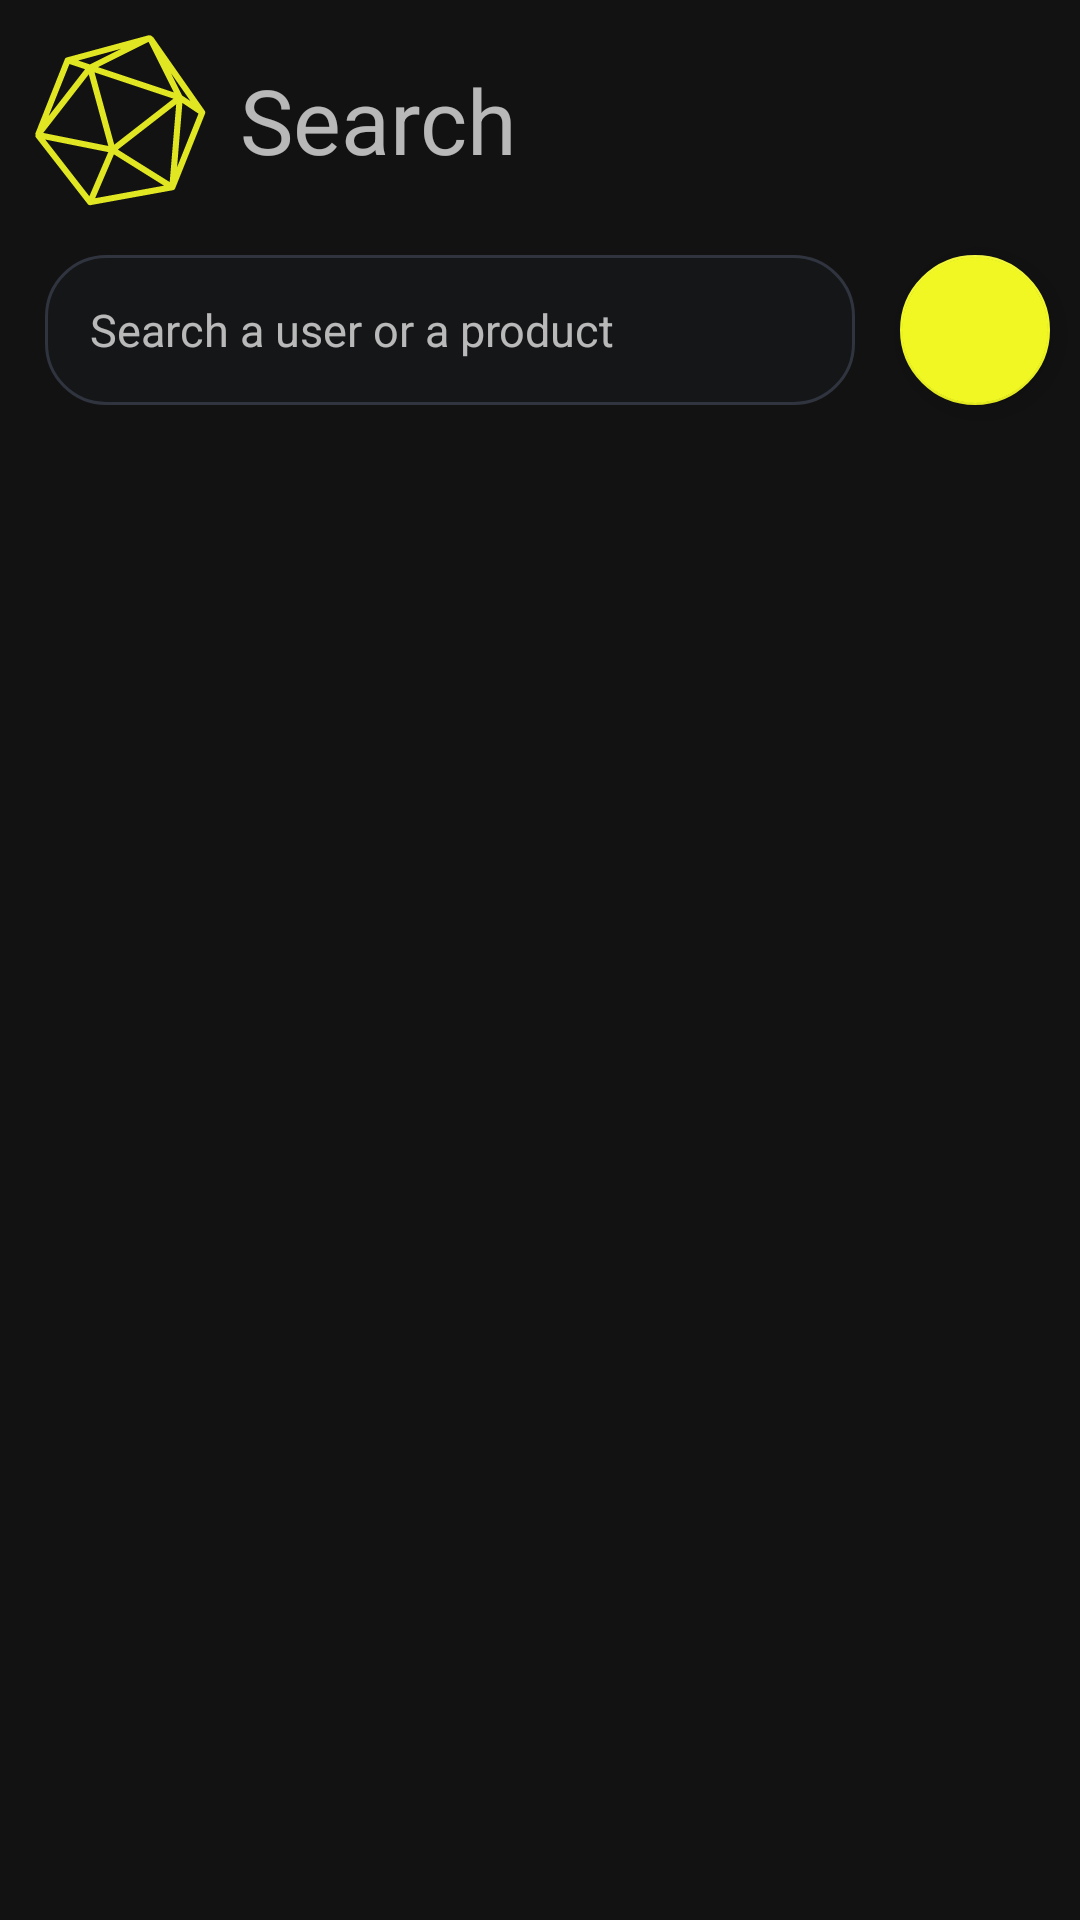

Reconstruct the res/layout file that produces this screen, plus the resources it refers to.
<!-- AndroidManifest.xml: application theme Theme.SocialGift -->
<!-- res/layout/fragment_search.xml -->
<?xml version="1.0" encoding="utf-8"?>
<LinearLayout xmlns:android="http://schemas.android.com/apk/res/android"
    xmlns:app="http://schemas.android.com/apk/res-auto"
    xmlns:tools="http://schemas.android.com/tools"
    android:layout_width="match_parent"
    android:layout_height="match_parent"
    android:orientation="vertical"
    android:layout_marginBottom="?android:attr/actionBarSize"
    tools:context=".ui.fragments.search.SearchFragment">

    <LinearLayout
        android:layout_width="match_parent"
        android:layout_height="wrap_content"
        android:layout_marginTop="10dp"
        android:orientation="horizontal">

        <ImageView
            android:layout_width="60dp"
            android:layout_height="60dp"
            android:layout_marginStart="10dp"
            android:contentDescription="@string/app_logo_description"
            android:src="@drawable/ic_app_logo" />

        <TextView
            android:layout_width="0dp"
            android:layout_height="wrap_content"
            android:layout_gravity="center"
            android:layout_marginStart="10dp"
            android:layout_weight="1"
            android:text="@string/search_menu_title"
            android:textSize="30sp" />

    </LinearLayout>

    <LinearLayout
        android:layout_width="match_parent"
        android:layout_height="wrap_content"
        android:orientation="horizontal">

        <EditText
            android:id="@+id/search_search_edit_text"
            android:layout_width="0dp"
            android:layout_height="50dp"
            android:layout_gravity="center"
            android:layout_margin="15dp"
            android:layout_weight="1"
            android:autofillHints="text"
            android:background="@drawable/custom_input_dialog"
            android:drawablePadding="10dp"
            android:ems="10"
            android:hint="@string/search_a_user_or_a_product"
            android:inputType="textEmailAddress"
            android:padding="15dp"
            android:textSize="15sp" />

        <com.google.android.material.floatingactionbutton.FloatingActionButton
            android:id="@+id/search_search_button"
            android:layout_width="50dp"
            android:layout_height="50dp"
            android:layout_gravity="center"
            android:layout_marginEnd="10dp"
            android:contentDescription="@string/search_a_user_or_a_product"
            android:src="@drawable/ic_search"
            app:fabCustomSize="50dp" />
    </LinearLayout>

    <RelativeLayout
        android:id="@+id/search_relative_layout"
        android:layout_width="match_parent"
        android:layout_height="match_parent">

        <com.google.android.material.tabs.TabLayout
            android:layout_marginHorizontal="6dp"
            android:id="@+id/search_tab_layout"
            android:layout_width="match_parent"
            android:layout_height="45dp"
            app:tabGravity="fill"
            app:tabSelectedTextColor="@color/black"
            app:tabIndicatorColor="@null"
            app:tabMode="fixed"
            app:tabIndicatorGravity="stretch"
            app:tabIndicatorAnimationMode="elastic"
            app:tabIndicator="@drawable/tab_indicator"/>

        <androidx.viewpager2.widget.ViewPager2
            android:id="@+id/search_view_pager"
            android:layout_width="match_parent"
            android:layout_height="match_parent"
            android:layout_below="@id/search_tab_layout" />
    </RelativeLayout>

</LinearLayout>
<!-- resources referenced by this layout -->
<resources>
  <color name="black">#FF000000</color>
  <!-- drawable custom_input_dialog (drawable) -->
  <?xml version="1.0" encoding="utf-8"?>
  <selector xmlns:android="http://schemas.android.com/apk/res/android">
  
      <item android:state_enabled="true" android:state_focused="false">
          <shape android:shape="rectangle">
              <solid android:color="@color/quaternary" />
              <corners android:radius="20dp" />
              <stroke android:width="1dp" android:color="@color/tertiary" />
          </shape>
      </item>
  
      <item android:state_enabled="true">
          <shape android:shape="rectangle">
              <solid android:color="@color/quaternary" />
              <corners android:radius="20dp" />
              <stroke android:width="1dp" android:color="@color/primary_yellow" />
          </shape>
      </item>
  </selector>
  <!-- drawable ic_app_logo: vector/xml drawable (drawable, 2742 chars, omitted) -->
  <!-- drawable tab_indicator (drawable) -->
  <?xml version="1.0" encoding="utf-8"?>
  <shape xmlns:android="http://schemas.android.com/apk/res/android"
      android:shape="rectangle">
  
      <solid android:color="@color/primary_yellow" />
      <corners android:radius="60dp" />
  
  </shape>
  <string name="app_logo_description">Social gift logo</string>
  <string name="search_a_user_or_a_product">Search a user or a product</string>
  <string name="search_menu_title">Search</string>
  <style name="Theme.SocialGift" parent="Theme.MaterialComponents.NoActionBar">
          
          <item name="colorPrimary">@color/primary_yellow</item>
          <item name="colorPrimaryVariant">@color/primary_yellow</item>
          <item name="colorOnPrimary">@color/quaternary</item>
          
          <item name="colorSecondary">@color/primary_yellow</item>
          <item name="colorSecondaryVariant">@color/primary_yellow</item>
          <item name="colorOnSecondary">@color/tertiary</item>
          
          <item name="android:statusBarColor">?attr/colorTertiary</item>
          
      </style>
  <color name="quaternary">#151618</color>
  <color name="tertiary">#30343F</color>
  <color name="primary_yellow">#F0F722</color>
</resources>
